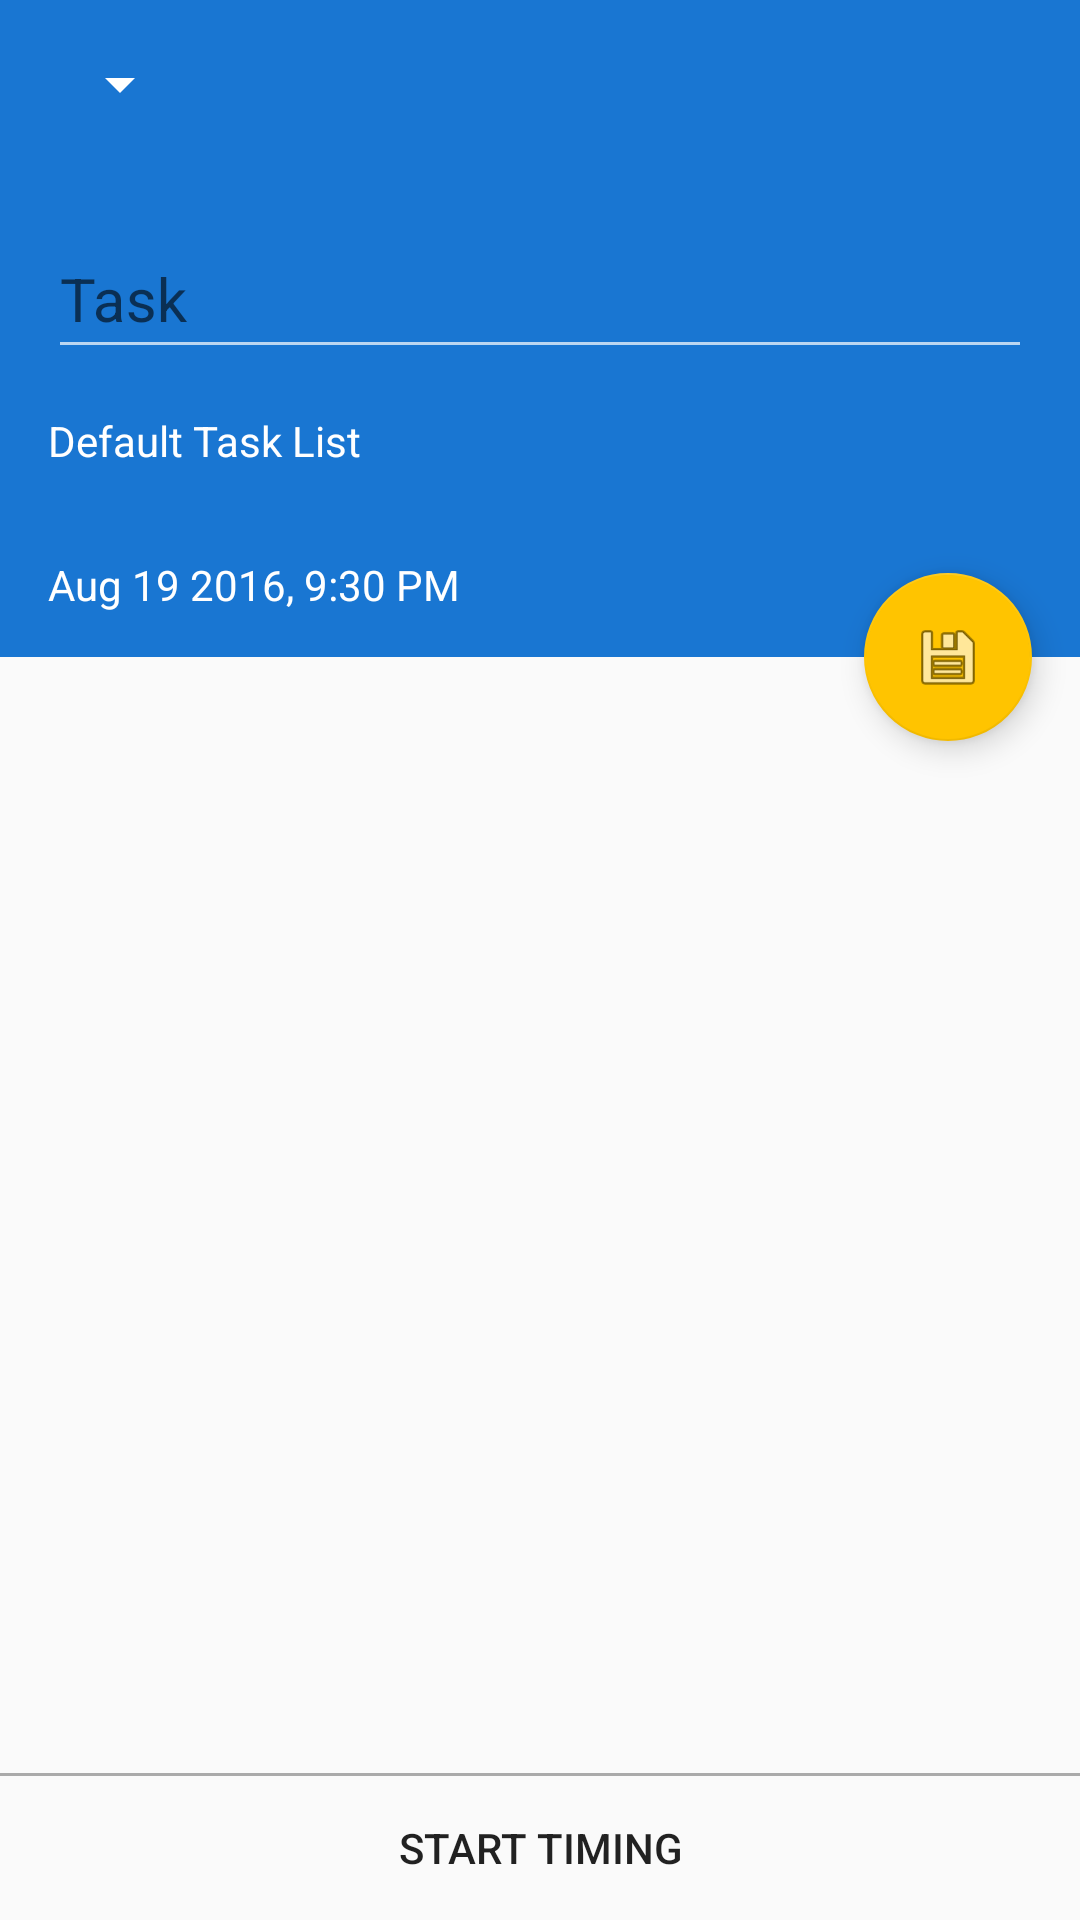

Reconstruct the res/layout file that produces this screen, plus the resources it refers to.
<!-- AndroidManifest.xml: application theme AppTheme -->
<!-- res/layout/fragment_edit_task_v3.xml -->
<?xml version="1.0" encoding="utf-8"?>
<RelativeLayout xmlns:android="http://schemas.android.com/apk/res/android"
    xmlns:app="http://schemas.android.com/apk/res-auto"
    android:layout_width="match_parent"
    android:layout_height="match_parent">

    <Button
        android:id="@+id/start_timing_btn"
        android:layout_width="match_parent"
        android:layout_height="48dp"
        android:background="?android:selectableItemBackground"
        android:layout_alignParentBottom="true"
        android:text="START TIMING"/>

    <View
        android:layout_width="match_parent"
        android:layout_height="1dp"
        android:background="@android:color/darker_gray"
        android:layout_above="@id/start_timing_btn"/>

        <android.support.design.widget.CoordinatorLayout
            android:layout_width="match_parent"
            android:layout_height="match_parent"
            android:layout_above="@id/start_timing_btn">

            <android.support.design.widget.AppBarLayout
                android:id="@+id/appbar"
                android:layout_width="match_parent"
                android:layout_height="wrap_content"
                android:background="@android:color/transparent">

                <android.support.v7.widget.Toolbar
                   android:id="@+id/toolbar"
                   android:layout_width="match_parent"
                   android:layout_height="?attr/actionBarSize"
                   android:background="?attr/colorPrimary"
                   android:theme="@style/ThemeOverlay.AppCompat.Dark.ActionBar"
                   app:popupTheme="@style/ThemeOverlay.AppCompat.Light"
                   app:layout_scrollFlags="scroll|enterAlwaysCollapsed">

                    <Spinner
                        android:id="@+id/spinner"
                        android:layout_width="wrap_content"
                        android:layout_height="match_parent"/>

                </android.support.v7.widget.Toolbar>

                <LinearLayout
                    android:id="@+id/date_list_selection_layout"
                    android:layout_width="match_parent"
                    android:layout_height="wrap_content"
                    android:orientation="vertical"
                    android:paddingTop="8dp"
                    android:background="?attr/colorPrimaryDark">

                    <android.support.design.widget.TextInputLayout
                        android:id="@+id/hint_layout"
                        android:layout_width="match_parent"
                        android:layout_height="wrap_content"
                        android:layout_marginStart="16dp"
                        android:layout_marginEnd="16dp">

                        <EditText
                            android:id="@+id/edit_task_name"
                            android:layout_width="match_parent"
                            android:layout_height="wrap_content"
                            android:minHeight="48dp"
                            android:maxLines="3"
                            android:hint="Task"
                            android:inputType="textMultiLine|textCapSentences|textAutoCorrect"
                            android:textSize="20sp"
                            android:scrollbars="vertical"
                            android:theme="@style/ThemeOverlay.AppCompat.Dark"/>

                    </android.support.design.widget.TextInputLayout>


                    <TextView
                        android:id="@+id/list_selection"
                        android:layout_width="match_parent"
                        android:layout_height="wrap_content"
                        android:minHeight="48dp"
                        android:maxLines="3"
                        android:ellipsize="end"
                        android:gravity="center_vertical"
                        android:background="?android:selectableItemBackground"
                        android:paddingStart="16dp"
                        android:paddingEnd="16dp"
                        android:textColor="@android:color/white"
                        android:text="Default Task List"/>

                    <TextView
                        android:id="@+id/date_selection"
                        android:layout_width="match_parent"
                        android:layout_height="wrap_content"
                        android:minHeight="48dp"
                        android:gravity="center_vertical"
                        android:background="?android:selectableItemBackground"
                        android:paddingStart="16dp"
                        android:paddingEnd="16dp"
                        android:textColor="@android:color/white"
                        android:text="Aug 19 2016, 9:30 PM"
                        android:hint="@string/hint_no_due_date"
                        style="@style/ThemeOverlay.AppCompat.Dark"/>

                    </LinearLayout>

            </android.support.design.widget.AppBarLayout>

            <android.support.v7.widget.RecyclerView
                android:id="@+id/recyclerview"
                android:layout_width="match_parent"
                android:layout_height="match_parent"
                app:layout_behavior="@string/appbar_scrolling_view_behavior"
                android:scrollbars="vertical"
                android:layout_marginTop="8dp"/>

            <android.support.design.widget.FloatingActionButton
                android:id="@+id/fab"
                android:layout_width="wrap_content"
                android:layout_height="wrap_content"
                android:layout_margin="16dp"
                android:src="@android:drawable/ic_menu_save"
                app:layout_anchor="@id/date_list_selection_layout"
                app:layout_anchorGravity="bottom|end"/>

        </android.support.design.widget.CoordinatorLayout>

</RelativeLayout>
<!-- resources referenced by this layout -->
<resources>
  <string name="hint_no_due_date">No due date</string>
  <style name="AppTheme" parent="Theme.AppCompat.Light.NoActionBar">
          <item name="colorPrimary">#1976D2</item>
          <item name="colorPrimaryDark">#1976D2</item>
          <item name="colorAccent">#FFC400</item>
      </style>
</resources>
